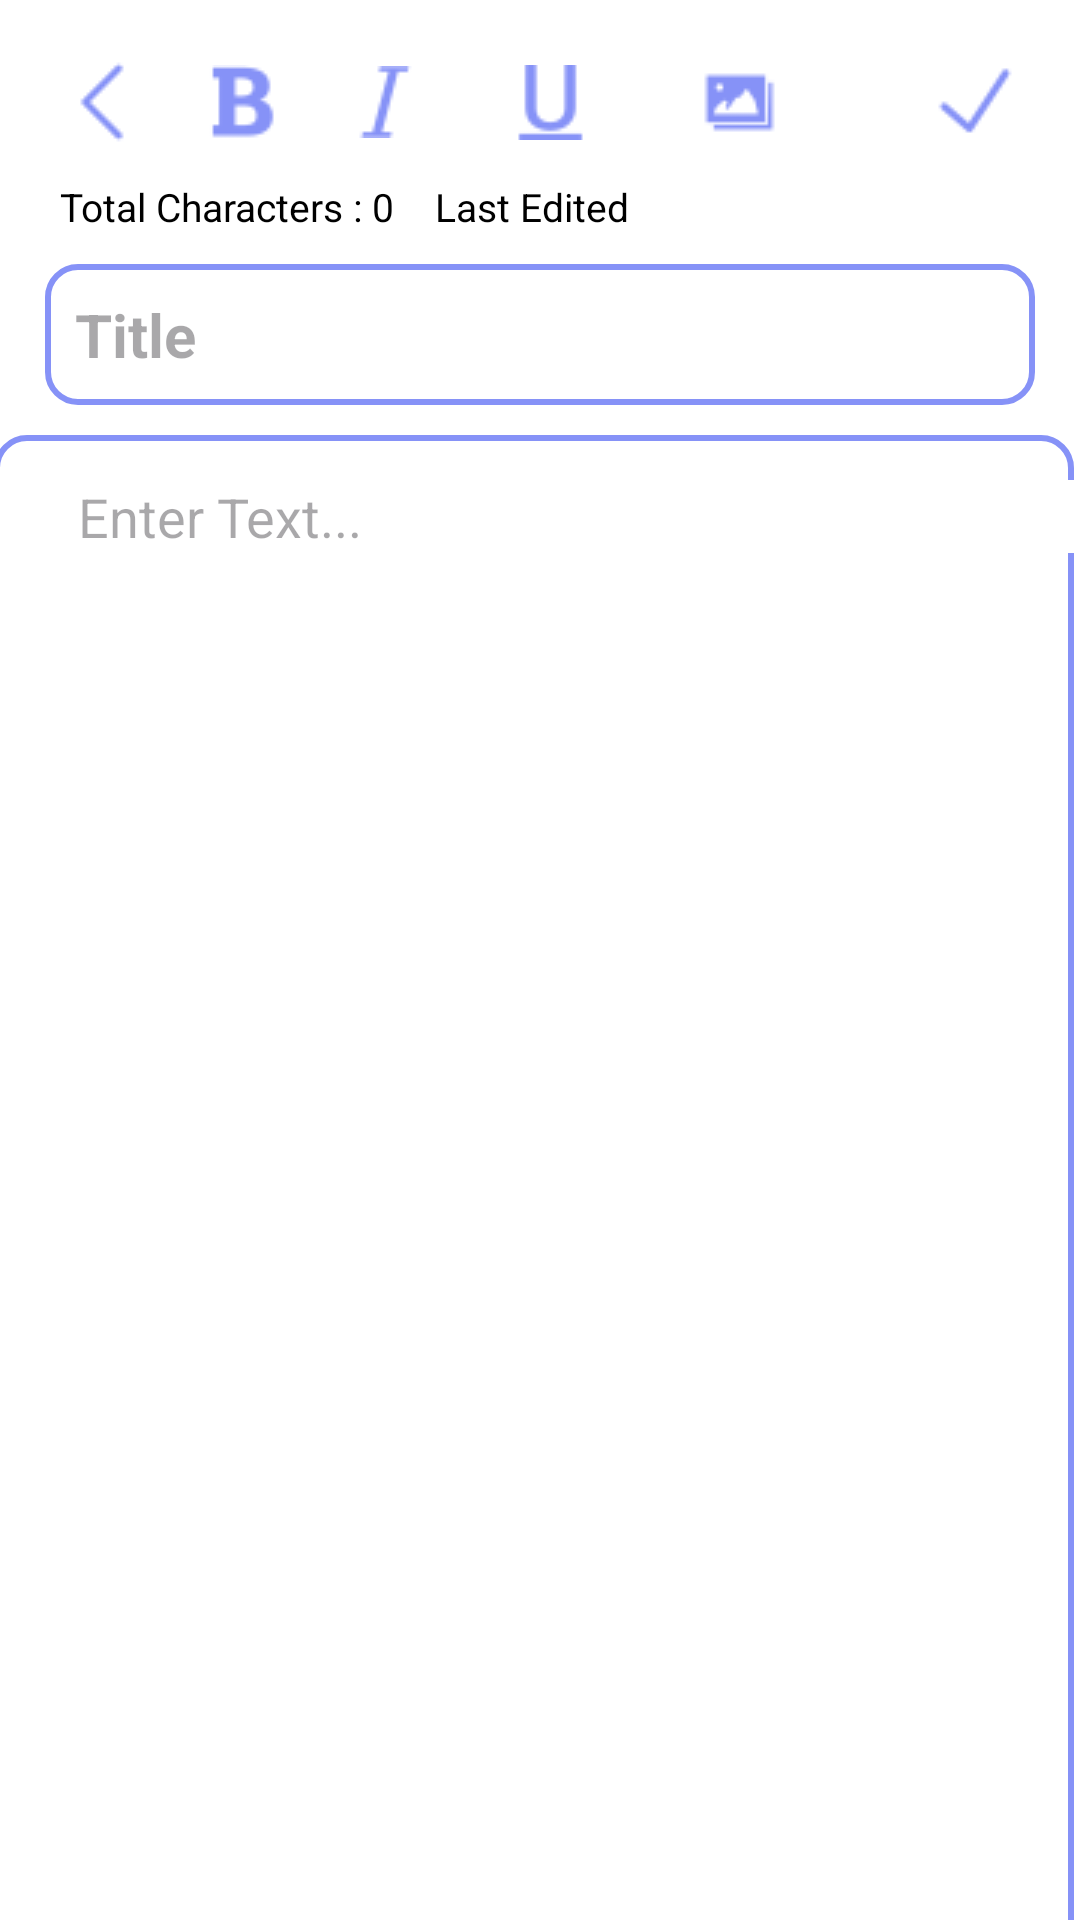

The Android layout XML behind this screen, and the referenced resources:
<!-- AndroidManifest.xml: application theme Theme.Notepad2 -->
<!-- res/layout/activity_update_note.xml -->
<?xml version="1.0" encoding="utf-8"?>
<androidx.constraintlayout.widget.ConstraintLayout
    xmlns:android="http://schemas.android.com/apk/res/android"
    xmlns:app="http://schemas.android.com/apk/res-auto"
    xmlns:tools="http://schemas.android.com/tools"
    android:id="@+id/main"
    android:layout_width="match_parent"
    android:layout_height="match_parent"
    android:background="@color/white"
    tools:context=".AddNotes"
    >


    <TextView
        app:layout_constraintStart_toStartOf="parent"
        app:layout_constraintTop_toTopOf="parent"
        android:drawableTint="@color/notepadColor"
        android:id="@+id/tvBack"
        android:layout_width="wrap_content"
        android:layout_height="wrap_content"

        android:drawableStart="@drawable/back28"
        android:layout_marginTop="20dp"
        android:layout_marginStart="20dp"

        />




    <TextView
        android:id="@+id/tvBold"
        android:layout_width="wrap_content"
        android:layout_height="wrap_content"
        android:textStyle="bold"
        android:drawableStart="@drawable/bold25"
        android:drawableTint="@color/notepadColor"
        android:textSize="24sp"
        app:layout_constraintStart_toEndOf="@id/tvBack"
        app:layout_constraintTop_toTopOf="@id/tvBack"
        app:layout_constraintBottom_toBottomOf="@id/tvBack"
        android:textColor="@color/notepadColor"
        android:onClick="boldText"

        android:layout_marginStart="20dp"

        />
    <TextView
        android:id="@+id/tvItalic"
        android:layout_width="wrap_content"
        android:layout_height="wrap_content"
        android:textSize="24sp"
        android:drawableTint="@color/notepadColor"
        android:drawableStart="@drawable/italic24"
        android:textStyle="italic"
        app:layout_constraintStart_toEndOf="@id/tvBold"
        app:layout_constraintTop_toTopOf="@id/tvBold"
        app:layout_constraintBottom_toBottomOf="@id/tvBold"
        android:textColor="@color/notepadColor"
        android:onClick="italicText"

        android:layout_marginStart="24dp"

        />
    <TextView
        android:id="@+id/tvUnderline"
        android:layout_width="wrap_content"
        android:layout_height="wrap_content"
        android:textStyle="bold"
        android:drawableTint="@color/notepadColor"
        android:drawableStart="@drawable/underline2"
        android:textSize="24sp"
        app:layout_constraintStart_toEndOf="@id/tvItalic"
        app:layout_constraintTop_toTopOf="@id/tvItalic"
        app:layout_constraintBottom_toBottomOf="@id/tvItalic"
        android:textColor="@color/notepadColor"
        android:onClick="underlineText"

        android:layout_marginStart="30dp"
        />
    <TextView
        android:id="@+id/tvAddImage"
        android:layout_width="wrap_content"
        android:layout_height="wrap_content"
        android:drawableStart="@drawable/gallery25"
        android:drawableTint="@color/notepadColor"
        app:layout_constraintStart_toEndOf="@id/tvUnderline"
        app:layout_constraintTop_toTopOf="@id/tvUnderline"
        app:layout_constraintBottom_toBottomOf="@id/tvUnderline"

        android:layout_marginStart="38dp"
        />
    <TextView
        android:id="@+id/tvShare"
        android:layout_width="wrap_content"
        android:layout_height="wrap_content"
        android:drawableStart="@drawable/share3"
        android:drawableTint="@color/notepadColor"
        app:layout_constraintStart_toEndOf="@id/tvAddImage"
        app:layout_constraintTop_toTopOf="@id/tvAddImage"
        app:layout_constraintBottom_toBottomOf="@id/tvAddImage"
        android:onClick="shareText"
        android:layout_marginStart="32dp"
        />

    <TextView
        app:layout_constraintEnd_toEndOf="parent"

        app:layout_constraintBottom_toBottomOf="@id/tvBack"
        android:layout_marginEnd="20dp"
        android:id="@+id/tvSaveNote"
        android:layout_width="wrap_content"
        android:layout_height="wrap_content"
        android:drawableTint="@color/notepadColor"
        android:drawableLeft="@drawable/tick30"
        />
    <TextView
        android:id="@+id/tvTotalCharacters"
        android:layout_width="wrap_content"
        android:layout_height="wrap_content"
        android:textColor="@color/black"
        android:textSize="13sp"
        android:text="Total Characters : 0 "
        app:layout_constraintStart_toStartOf="@id/tvBack"
        app:layout_constraintTop_toBottomOf="@id/tvBack"
        android:layout_marginTop="12dp"
        />
    <TextView
        android:id="@+id/tvLastEdited"
        android:layout_width="wrap_content"
        android:layout_height="wrap_content"
        android:textColor="@color/black"
        android:textSize="13sp"
        android:text="   Last Edited"
        app:layout_constraintStart_toEndOf="@id/tvTotalCharacters"
        app:layout_constraintTop_toTopOf="@id/tvTotalCharacters"
        />

    <EditText
        android:layout_marginTop="40dp"
        android:id="@+id/etEnterTitle"
        android:layout_width="match_parent"
        android:layout_height="wrap_content"
        android:textSize="20sp"
        android:textStyle="bold"
        android:hint="Title"
        android:inputType="text"
        android:padding="10dp"
        android:background="@drawable/notes_outline"
        app:layout_constraintStart_toStartOf="@id/tvBack"
        app:layout_constraintEnd_toEndOf="parent"
        app:layout_constraintTop_toBottomOf="@id/tvBack"
        android:layout_marginEnd="15dp"
        android:layout_marginStart="15dp"

        />





    <TextView
        android:layout_marginTop="10dp"
        android:layout_width="360dp"
        android:layout_height="640dp"
        app:layout_constraintStart_toStartOf="@id/etEnterTitle"
        app:layout_constraintEnd_toEndOf="@id/etEnterTitle"
        app:layout_constraintTop_toBottomOf="@id/etEnterTitle"
        android:background="@drawable/notes_outline"
        android:layout_marginEnd="25dp"

        />


    <androidx.cardview.widget.CardView
        android:layout_marginEnd="25dp"

        android:layout_marginTop="10dp"
        android:layout_width="360dp"
        android:layout_height="630dp"
        app:cardElevation="0dp"
        android:backgroundTint="@android:color/transparent"
        app:layout_constraintStart_toStartOf="@id/etEnterTitle"
        app:layout_constraintTop_toBottomOf="@id/etEnterTitle"

        >



        <EditText
            android:layout_marginTop="15dp"
            android:hint="Enter Text..."
            android:id="@+id/etEnterDescription"
            android:layout_width="333dp"
            android:layout_height="wrap_content"
            android:textSize="18sp"
            android:textColor="@color/black"
            app:layout_constraintStart_toStartOf="@id/etEnterTitle"
            app:layout_constraintEnd_toEndOf="@id/etEnterTitle"
            app:layout_constraintTop_toBottomOf="@id/etEnterTitle"


            android:background="@color/white"
            android:layout_marginStart="1dp"
            android:layout_marginEnd="10dp"
            />

        <ImageView
            android:id="@+id/ivImagePlace"
            android:layout_width="300dp"
            android:layout_height="300dp"
            app:layout_constraintStart_toStartOf="@id/etEnterDescription"
            app:layout_constraintTop_toTopOf="@id/etEnterDescription"

            android:layout_marginTop="250dp"
            android:layout_marginStart="30dp"
            />


    </androidx.cardview.widget.CardView>



</androidx.constraintlayout.widget.ConstraintLayout>
<!-- resources referenced by this layout -->
<resources>
  <color name="black">#FF000000</color>
  <color name="notepadColor">#8692f7</color>
  <color name="white">#FFFFFFFF</color>
  <!-- drawable back28: png bitmap (drawable, 189 bytes) -->
  <!-- drawable bold25: png bitmap (drawable, 377 bytes) -->
  <!-- drawable gallery25: png bitmap (drawable, 365 bytes) -->
  <!-- drawable italic24: png bitmap (drawable, 392 bytes) -->
  <!-- drawable notes_outline (drawable) -->
  <?xml version="1.0" encoding="utf-8"?>
  <shape xmlns:android="http://schemas.android.com/apk/res/android" android:shape="rectangle">
  <corners android:radius="10dp"
      />
  
      <stroke android:color="@color/notepadColor" android:width="2dp"
      />
      <gradient
          />
  
  </shape>
  <!-- drawable tick30: png bitmap (drawable, 372 bytes) -->
  <!-- drawable underline2: png bitmap (drawable, 301 bytes) -->
  <style name="Theme.Notepad2" parent="Base.Theme.Notepad2" />
  <style name="Base.Theme.Notepad2" parent="Theme.Material3.DayNight.NoActionBar">
          
          
      </style>
</resources>
